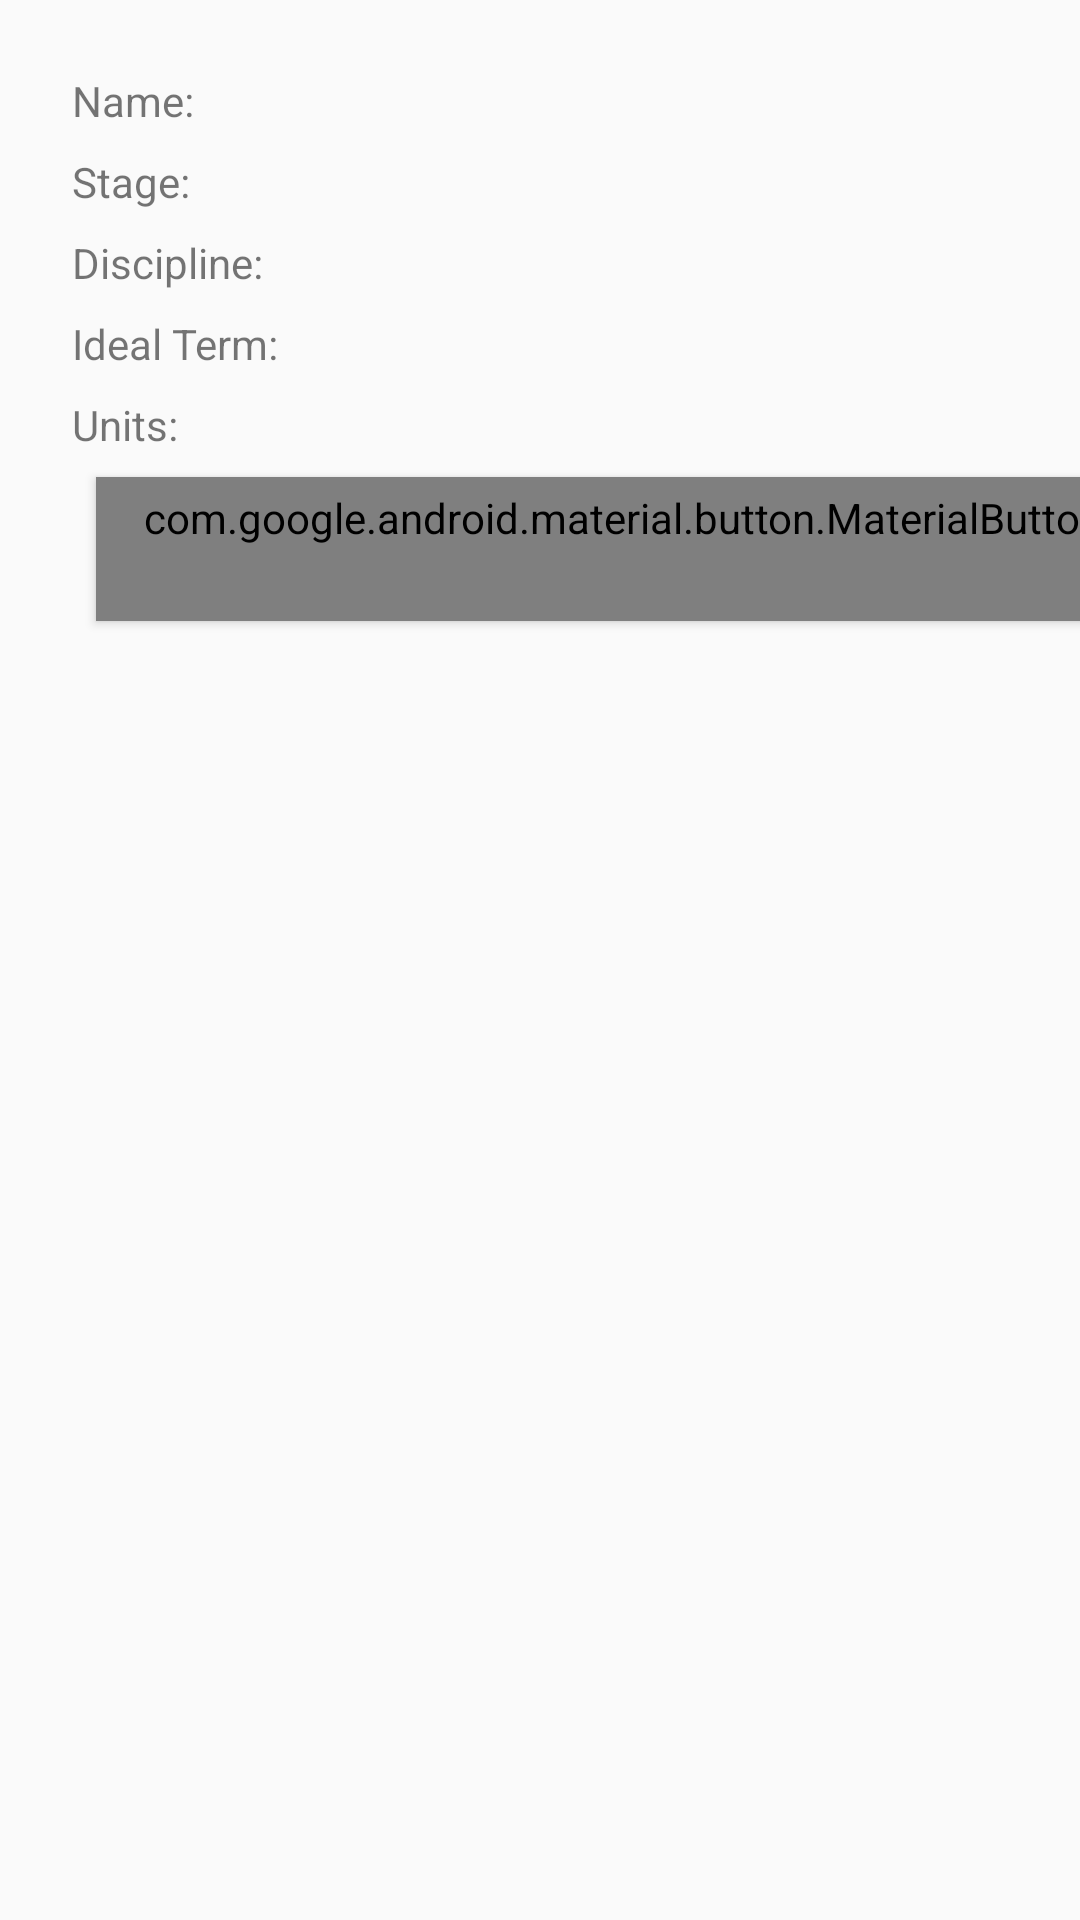

The Android layout XML behind this screen, and the referenced resources:
<!-- AndroidManifest.xml: application theme AppTheme -->
<!-- res/layout/class_dialog_fragment.xml -->
<?xml version="1.0" encoding="utf-8"?>
<androidx.constraintlayout.widget.ConstraintLayout
        xmlns:android="http://schemas.android.com/apk/res/android"
        xmlns:app="http://schemas.android.com/apk/res-auto" xmlns:tools="http://schemas.android.com/tools"
        android:layout_width="match_parent"
        android:layout_height="match_parent"
        tools:context=".ui.ClassDialogFragment">
    <TextView
            android:text="@string/units"
            android:layout_width="wrap_content"
            android:layout_height="wrap_content" android:id="@+id/textView8"
            android:layout_marginTop="8dp"
            app:layout_constraintTop_toBottomOf="@+id/textView7" app:layout_constraintStart_toStartOf="parent"
            android:layout_marginStart="24dp"/>
    <TextView
            android:text="@string/idealTerm"
            android:layout_width="wrap_content"
            android:layout_height="wrap_content" android:id="@+id/textView7"
            android:layout_marginTop="8dp"
            app:layout_constraintTop_toBottomOf="@+id/textView6" app:layout_constraintStart_toStartOf="parent"
            android:layout_marginStart="24dp"/>
    <TextView
            android:text="@string/discipline"
            android:layout_width="wrap_content"
            android:layout_height="wrap_content" android:id="@+id/textView6"
            app:layout_constraintStart_toStartOf="parent"
            android:layout_marginStart="24dp" android:layout_marginTop="8dp"
            app:layout_constraintTop_toBottomOf="@+id/textView10"/>
    <TextView
            android:layout_width="wrap_content"
            android:layout_height="wrap_content"
            android:id="@+id/textView5" app:layout_constraintStart_toStartOf="parent"
            android:layout_marginStart="24dp" android:text="@string/name" app:layout_constraintTop_toTopOf="parent"
            android:layout_marginTop="24dp"/>
    <TextView
            android:text="@string/stage"
            android:layout_width="wrap_content"
            android:layout_height="wrap_content"
            android:id="@+id/textView10" android:layout_marginTop="8dp"
            app:layout_constraintTop_toBottomOf="@+id/textView5" app:layout_constraintStart_toStartOf="parent"
            android:layout_marginStart="24dp"/>
    <TextView

            android:layout_width="wrap_content"
            android:layout_height="wrap_content"
            android:id="@+id/name" app:layout_constraintStart_toStartOf="@+id/guideline"
            android:layout_marginStart="8dp" app:layout_constraintTop_toTopOf="parent" android:layout_marginTop="24dp"
    />
    <TextView

            android:layout_width="wrap_content"
            android:layout_height="wrap_content"
            android:id="@+id/units" app:layout_constraintStart_toStartOf="@+id/guideline"
            android:layout_marginStart="8dp"
            android:layout_marginTop="8dp" app:layout_constraintTop_toBottomOf="@+id/idealTerm"
    />

    <TextView

            android:layout_width="wrap_content"
            android:layout_height="wrap_content"
            android:id="@+id/idealTerm" app:layout_constraintStart_toStartOf="@+id/guideline"
            android:layout_marginStart="8dp"
            android:layout_marginTop="8dp" app:layout_constraintTop_toBottomOf="@+id/discipline"
    />
    <TextView

            android:layout_width="wrap_content"
            android:layout_height="wrap_content"
            android:id="@+id/stage" app:layout_constraintStart_toStartOf="@+id/guideline"
            android:layout_marginStart="8dp" android:layout_marginTop="8dp"
            app:layout_constraintTop_toBottomOf="@+id/name"
    />
    <TextView

            android:layout_width="wrap_content"
            android:layout_height="wrap_content"
            android:id="@+id/discipline" app:layout_constraintStart_toStartOf="@+id/guideline"
            android:layout_marginStart="8dp"
            android:layout_marginTop="8dp" app:layout_constraintTop_toBottomOf="@+id/stage"
    />
    <com.google.android.material.button.MaterialButton
            android:id="@+id/edit"
            android:layout_width="wrap_content"
            android:layout_height="wrap_content"
            android:text="@string/edit" app:layout_constraintEnd_toEndOf="parent" android:layout_marginEnd="32dp"
            app:backgroundTint="@android:color/holo_blue_dark"
            android:textAppearance="?android:textAppearanceMedium"
            style="@style/Widget.MaterialComponents.Button"
            app:layout_constraintTop_toTopOf="@+id/delete" app:layout_constraintBottom_toBottomOf="@+id/delete"
            app:layout_constraintVertical_bias="1.0" app:layout_constraintStart_toEndOf="@+id/delete"
            android:layout_marginStart="32dp" app:layout_constraintHorizontal_bias="0.875"/>
    <com.google.android.material.button.MaterialButton
            android:id="@+id/delete"
            android:layout_width="wrap_content"
            android:layout_height="wrap_content"
            android:text="@string/delete"
            app:backgroundTint="@android:color/holo_red_dark"
            android:textAppearance="?android:textAppearanceMedium"
            style="@style/Widget.MaterialComponents.Button"
            android:layout_marginStart="32dp"
            app:layout_constraintStart_toStartOf="parent" android:layout_marginTop="8dp"
            app:layout_constraintTop_toBottomOf="@+id/textView8"/>
    <androidx.constraintlayout.widget.Guideline
            android:orientation="vertical"
            android:layout_width="wrap_content"
            android:layout_height="wrap_content" app:layout_constraintGuide_begin="90dp" android:id="@+id/guideline"/>
    <androidx.recyclerview.widget.RecyclerView
            android:layout_width="0dp"
            android:layout_height="0dp"
            app:layout_constraintEnd_toEndOf="parent"
            app:layout_constraintStart_toStartOf="parent" android:id="@+id/classInstancesRecycleView"
            app:layoutManager="androidx.recyclerview.widget.LinearLayoutManager"
            app:layout_constraintTop_toBottomOf="@+id/delete" app:layout_constraintBottom_toBottomOf="parent"
    />
</androidx.constraintlayout.widget.ConstraintLayout>
<!-- resources referenced by this layout -->
<resources>
  <string name="delete">Delete</string>
  <string name="discipline">Discipline:</string>
  <string name="edit">Edit</string>
  <string name="idealTerm">Ideal Term:</string>
  <string name="name">Name:</string>
  <string name="stage">Stage:</string>
  <string name="units">Units:</string>
  <style name="AppTheme" parent="Theme.AppCompat.Light.DarkActionBar">
          
          <item name="colorPrimary">@color/primaryColor</item>
          <item name="colorPrimaryDark">@color/primaryDarkColor</item>
          <item name="colorAccent">@color/secondaryDarkColor</item>
          
      </style>
  <color name="primaryColor">#757575</color>
  <color name="primaryDarkColor">#494949</color>
  <color name="secondaryDarkColor">#c7c7c7</color>
</resources>
